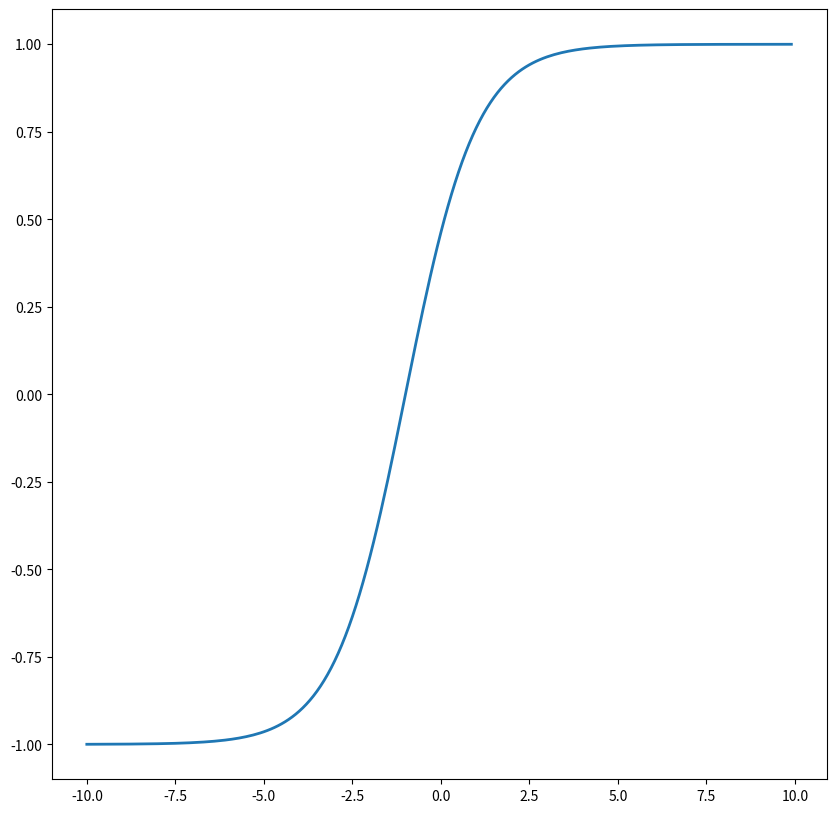

Write the Python code that produced this figure.
#!/usr/bin/env python

'''
Plotting a sigmoid
'''

import numpy as np
import matplotlib.pyplot as plt

def sigmoid(x, A, x0, b, k):
    return A / (1.0 + np.exp(k*(x - x0)))+b

# --- main
if __name__ == '__main__':
    fig = plt.figure(figsize=(10,10))
    ax1 = fig.add_subplot(111)
    #ax1.set_aspect('equal')

    x = np.arange(-10,10,0.1)
    sig = sigmoid(x, 2.0, -1.0, -1.0, -1.0)
    ax1.plot(x, sig,linewidth=2)

    plt.show()
